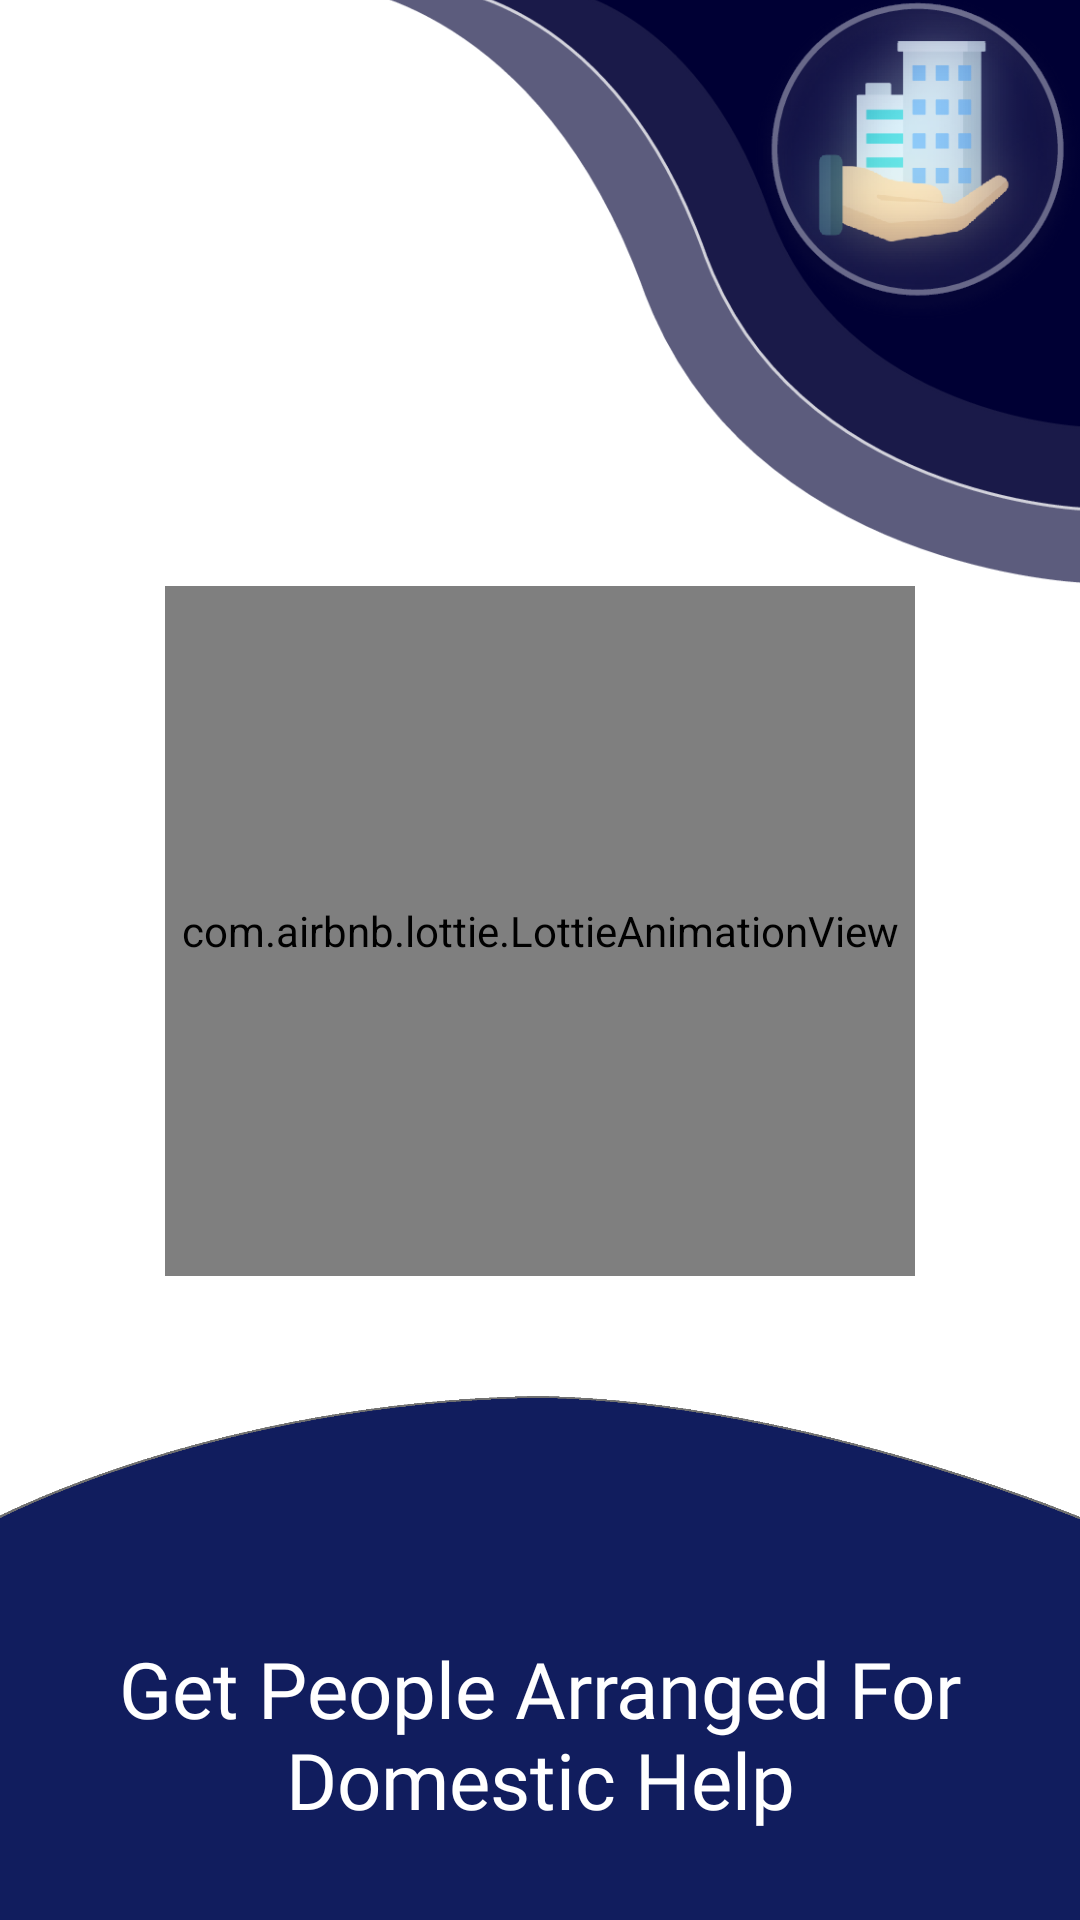

Here is an Android app screen rendered from its layout file. Give the layout XML and the strings, colors and styles it references.
<!-- AndroidManifest.xml: application theme AppTheme -->
<!-- res/layout/intro1.xml -->
<?xml version="1.0" encoding="utf-8"?>
<androidx.constraintlayout.widget.ConstraintLayout
    android:id="@+id/container"
    xmlns:android="http://schemas.android.com/apk/res/android"
    android:layout_width="match_parent"
    android:layout_height="match_parent"
    xmlns:tools="http://schemas.android.com/tools"
    android:theme="@style/NewTheme"
    xmlns:app="http://schemas.android.com/apk/res-auto">

    <RelativeLayout
        android:id="@+id/relativeLayout"
        android:layout_width="match_parent"
        android:layout_height="match_parent"
        android:background="@color/white">

        <ImageView
            android:id="@+id/home"
            android:layout_width="250dp"
            android:layout_height="200dp"
            android:layout_alignParentEnd="true"
            android:layout_alignParentTop="true"
            android:scaleType="fitEnd"
            android:layout_marginTop="-5dp"
            android:layout_marginEnd="-3dp"
            android:src="@mipmap/logo_corner"
            tools:ignore="ContentDescription"/>

        <com.airbnb.lottie.LottieAnimationView
            android:id="@+id/housemaid"
            android:layout_width="250dp"
            android:layout_height="230dp"
            android:layout_centerHorizontal="true"
            android:layout_below="@id/home"
            app:lottie_autoPlay="true"
            app:lottie_loop="true"
            app:lottie_speed="0.8"
            android:scaleType="centerCrop"
            app:lottie_rawRes="@raw/services" />

        <ImageView
            android:layout_width="wrap_content"
            android:layout_height="wrap_content"
            android:id="@+id/ushape"
            android:src="@mipmap/ushape2"
            android:layout_below="@id/housemaid"
            android:scaleType="fitXY"
            android:layout_marginEnd="-3dp"
            android:layout_marginBottom="-3dp"
            android:layout_marginStart="-3dp"
            android:layout_alignParentBottom="true"
            android:layout_marginTop="40dp"
            tools:ignore="ContentDescription" />

        <TextView
            android:id="@+id/housemaidtxt"
            android:layout_width="wrap_content"
            android:layout_height="wrap_content"
            android:layout_below="@id/housemaid"
            android:layout_marginTop="120dp"
            android:fontFamily="@font/merriweather"
            android:text="@string/housemaidtxt"
            android:textAlignment="center"
            android:textColor="@android:color/white"
            android:textSize="26sp" />

    </RelativeLayout>

</androidx.constraintlayout.widget.ConstraintLayout>
<!-- resources referenced by this layout -->
<resources>
  <color name="white">#fff</color>
  <!-- mipmap logo_corner: png bitmap (drawable-hdpi, 18904 bytes) -->
  <!-- mipmap ushape2: png bitmap (mipmap-xhdpi, 15435 bytes) -->
  <string name="housemaidtxt">Get People Arranged For Domestic Help</string>
  <style name="NewTheme" parent="Theme.MaterialComponents.Light.NoActionBar">
          
          <item name="colorPrimary">@color/colorPrimary</item>
          <item name="colorPrimaryDark">@color/colorPrimaryDark</item>
          <item name="colorAccent">@color/colorAccent</item>
      </style>
  <style name="AppTheme" parent="Theme.AppCompat.Light.NoActionBar">
          
          <item name="colorPrimary">@color/colorPrimary</item>
          <item name="colorPrimaryDark">@color/colorPrimaryDark</item>
          <item name="colorAccent">@color/colorAccent</item>
      </style>
  <color name="colorPrimary">#111d5e</color>
  <color name="colorPrimaryDark">#000034</color>
  <color name="colorAccent">#45448c</color>
</resources>
